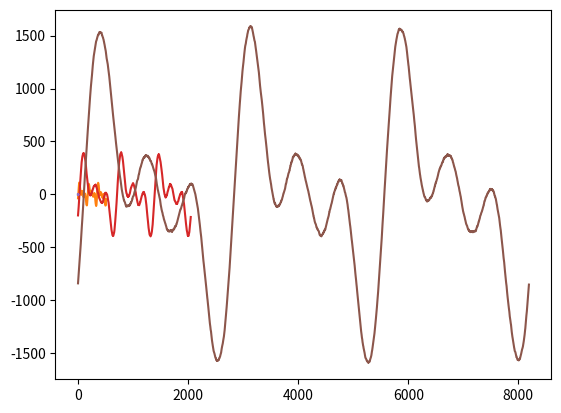

The matplotlib source for this figure:
import numpy as np
import matplotlib.pyplot as plt
from math import *
from random import random
from scipy.fft import fft, ifft


def f_0(t,omega):
    return sin(omega*t) + sin( 2 * omega * t) + sin(3 * omega * t)
#omega = 2pi/T - pulsacja


def f(t,omega):
    return f_0(omega,t) + random() - 0.5


def g(t,sigma):
    return 1/(sigma * sqrt(2 * pi)) * exp(-t**2/(2 * sigma**2))


def fill_f_0_array(f_0,omega,N,t_max):
    dt = t_max/N
    t = 0.0
    array = []
    while t <= t_max:
        array.extend([f_0(t,omega),0.0])
        t += dt
    return array


def fill_f_with_noise(f,omega,N,t_max):
    dt = t_max/N
    t = 0.0
    array = []
    while t <= t_max:
        array.extend([f(t,omega),0.0])
        t += dt
    return array


def fill_g_array(g,sigma,N,t_max):
    array = []
    t = 0.0
    dt = t_max/N
    while t <= t_max:
        array.extend([g(t,sigma),0.0])
        t += dt
    return array


def calculate_f_splot_transform(f_k,g_1_k,g_2_k):
    splot = []
    for i in range(len(f_k)):
        splot.append(f_k[i]*(g_1_k[i] + g_2_k[i]))
    return splot

def plot_result_function():
    pass

def plot_function_with_noise(f,omega,N,t_max):
    x_points = []
    y_points = []
    t = 0.0
    dt = t_max/N
    while t <= t_max:
        x_points.append(t)
        y_points.append(f(t,omega))
        t += dt
    plt.plot(x_points,y_points)
    plt.show()


def plot_smoothed_function(f_array,N,t_max):
    ind =0
    x = 0.0
    step = t_max/N
    x_points = []
    y_points = []
    while ind < len(f_array):
        x_points.append(ind)
        y_points.append(f_array[ind])
        x += step
        ind += 2
    plt.plot(x_points,y_points)
    plt.show()



if __name__ == "__main__":
    k = 8
    T = 1.0
    t_max = T*3
    sigma = T/20
    omega = 2*pi/T

    for k in (8,10,12):
        N = 2**k
        dt = t_max/N    

        plot_function_with_noise(f,omega,N,t_max)

        f_0_array = fill_f_0_array(f_0,omega,N,t_max)
        f_array = fill_f_with_noise(f,omega,N,t_max)
        g_1_array = fill_g_array(g,sigma,N,t_max)
        g_2_array = fill_g_array(g,sigma,N,t_max)

        f_k = fft(f_array)
        g_k_1 = fft(g_1_array)
        g_k_2 = np.fft.ifft(g_2_array)

        f_array = calculate_f_splot_transform(f_k,g_k_1,g_k_2)

        f_inverse = np.fft.ifft(f_array)

        plot_smoothed_function(f_inverse,N,t_max)



